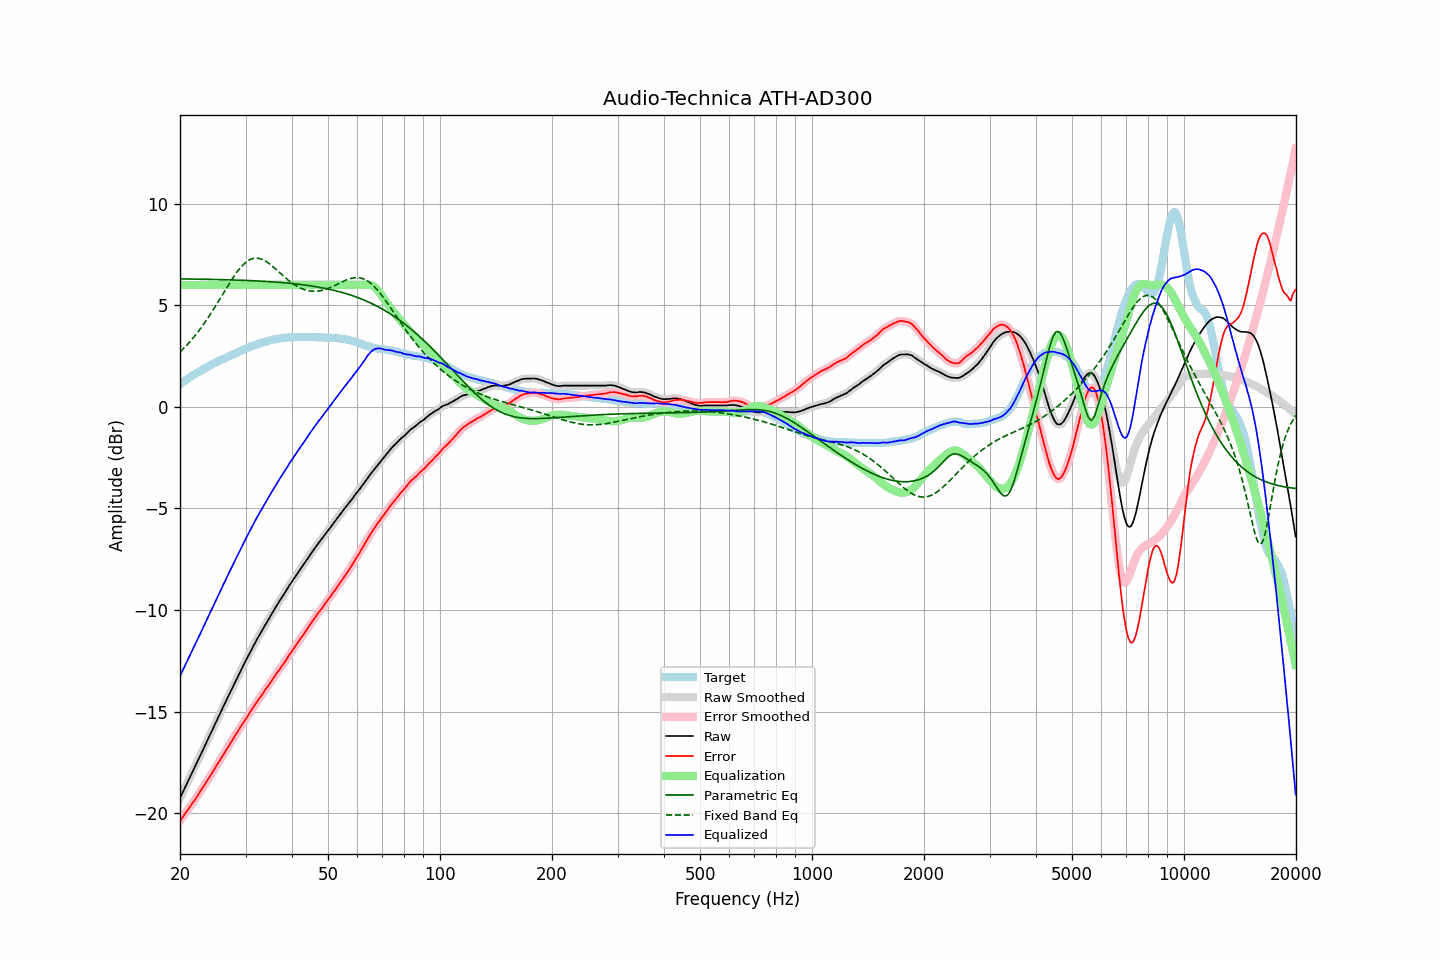

Values plotted in this chart, from the file beside it:
frequency, raw, error, smoothed, error_smoothed, equalization, parametric_eq, fixed_band_eq, equalized_raw, equalized_smoothed, target
20.00, -19.25, -20.37, -19.25, -20.37, 6.00, 6.30, 2.70, -13.25, -13.25, 1.12
20.20, -19.08, -20.26, -19.09, -20.26, 6.00, 6.30, 2.77, -13.08, -13.09, 1.18
20.40, -18.92, -20.15, -18.92, -20.15, 6.00, 6.30, 2.85, -12.92, -12.92, 1.23
20.61, -18.76, -20.04, -18.76, -20.04, 6.00, 6.29, 2.93, -12.76, -12.76, 1.29
20.81, -18.59, -19.93, -18.59, -19.93, 6.00, 6.29, 3.01, -12.59, -12.59, 1.34
21.02, -18.42, -19.82, -18.42, -19.82, 6.00, 6.29, 3.10, -12.42, -12.42, 1.40
21.23, -18.26, -19.71, -18.26, -19.71, 6.00, 6.29, 3.19, -12.26, -12.26, 1.45
21.44, -18.09, -19.59, -18.10, -19.59, 6.00, 6.29, 3.28, -12.09, -12.10, 1.50
21.66, -17.94, -19.48, -17.93, -19.48, 6.00, 6.29, 3.37, -11.94, -11.93, 1.54
21.87, -17.77, -19.37, -17.77, -19.36, 6.00, 6.29, 3.47, -11.77, -11.77, 1.60
22.09, -17.60, -19.25, -17.60, -19.25, 6.00, 6.29, 3.57, -11.60, -11.60, 1.65
22.31, -17.43, -19.13, -17.43, -19.13, 6.00, 6.28, 3.67, -11.43, -11.43, 1.70
22.54, -17.27, -19.00, -17.27, -19.00, 6.00, 6.28, 3.77, -11.27, -11.27, 1.73
22.76, -17.10, -18.89, -17.10, -18.88, 6.00, 6.28, 3.88, -11.10, -11.10, 1.78
22.99, -16.93, -18.76, -16.93, -18.76, 6.00, 6.28, 3.99, -10.93, -10.93, 1.82
23.22, -16.76, -18.64, -16.76, -18.63, 6.00, 6.28, 4.10, -10.76, -10.76, 1.87
23.45, -16.59, -18.50, -16.59, -18.51, 6.00, 6.28, 4.21, -10.59, -10.59, 1.91
23.69, -16.43, -18.39, -16.42, -18.38, 6.00, 6.28, 4.33, -10.43, -10.42, 1.96
23.92, -16.25, -18.25, -16.26, -18.26, 6.00, 6.27, 4.45, -10.25, -10.26, 2.00
24.16, -16.09, -18.14, -16.09, -18.14, 6.00, 6.27, 4.57, -10.09, -10.09, 2.05
24.40, -15.92, -18.01, -15.92, -18.01, 6.00, 6.27, 4.69, -9.92, -9.92, 2.09
24.65, -15.75, -17.88, -15.75, -17.88, 6.00, 6.27, 4.82, -9.75, -9.75, 2.13
24.89, -15.58, -17.75, -15.58, -17.75, 6.00, 6.27, 4.95, -9.58, -9.58, 2.17
25.14, -15.41, -17.62, -15.41, -17.62, 6.00, 6.27, 5.08, -9.41, -9.41, 2.21
25.39, -15.25, -17.50, -15.25, -17.50, 6.00, 6.26, 5.21, -9.25, -9.25, 2.25
25.65, -15.08, -17.37, -15.08, -17.37, 6.00, 6.26, 5.34, -9.08, -9.08, 2.29
25.91, -14.92, -17.24, -14.92, -17.24, 6.00, 6.26, 5.47, -8.92, -8.92, 2.33
26.16, -14.74, -17.11, -14.75, -17.11, 6.00, 6.26, 5.60, -8.74, -8.75, 2.37
26.43, -14.59, -16.98, -14.58, -16.98, 6.00, 6.26, 5.73, -8.59, -8.58, 2.39
26.69, -14.41, -16.85, -14.42, -16.85, 6.00, 6.25, 5.86, -8.41, -8.42, 2.43
26.96, -14.25, -16.73, -14.25, -16.72, 6.00, 6.25, 5.99, -8.25, -8.25, 2.47
27.23, -14.09, -16.59, -14.09, -16.59, 6.00, 6.25, 6.11, -8.09, -8.09, 2.50
27.50, -13.92, -16.47, -13.92, -16.46, 6.00, 6.25, 6.24, -7.92, -7.92, 2.54
27.77, -13.75, -16.33, -13.75, -16.33, 6.00, 6.24, 6.36, -7.75, -7.75, 2.58
28.05, -13.59, -16.20, -13.59, -16.21, 6.00, 6.24, 6.47, -7.59, -7.59, 2.61
28.33, -13.43, -16.08, -13.43, -16.08, 6.00, 6.24, 6.58, -7.43, -7.43, 2.65
28.62, -13.28, -15.96, -13.27, -15.96, 6.00, 6.24, 6.69, -7.28, -7.27, 2.69
28.90, -13.11, -15.84, -13.11, -15.84, 6.00, 6.23, 6.79, -7.11, -7.11, 2.73
29.19, -12.95, -15.71, -12.95, -15.71, 6.00, 6.23, 6.88, -6.95, -6.95, 2.76
29.48, -12.79, -15.59, -12.79, -15.59, 6.00, 6.23, 6.97, -6.79, -6.79, 2.79
29.78, -12.63, -15.47, -12.63, -15.46, 6.00, 6.22, 7.05, -6.63, -6.63, 2.83
30.08, -12.48, -15.34, -12.48, -15.34, 6.00, 6.22, 7.11, -6.48, -6.48, 2.86
30.38, -12.33, -15.23, -12.32, -15.22, 6.00, 6.22, 7.17, -6.33, -6.32, 2.90
30.68, -12.16, -15.09, -12.17, -15.10, 6.00, 6.21, 7.22, -6.16, -6.17, 2.93
30.99, -12.01, -14.98, -12.01, -14.98, 6.00, 6.21, 7.26, -6.01, -6.01, 2.97
31.30, -11.86, -14.86, -11.86, -14.86, 6.00, 6.21, 7.29, -5.86, -5.86, 3.00
31.61, -11.71, -14.74, -11.71, -14.74, 6.00, 6.20, 7.31, -5.71, -5.71, 3.03
31.93, -11.57, -14.62, -11.57, -14.62, 6.00, 6.20, 7.31, -5.57, -5.57, 3.05
32.24, -11.42, -14.50, -11.42, -14.51, 6.00, 6.20, 7.32, -5.42, -5.42, 3.08
32.57, -11.28, -14.40, -11.29, -14.40, 6.00, 6.19, 7.30, -5.28, -5.29, 3.11
32.89, -11.15, -14.29, -11.15, -14.29, 6.00, 6.19, 7.29, -5.15, -5.15, 3.14
33.22, -11.01, -14.17, -11.01, -14.17, 6.00, 6.18, 7.26, -5.01, -5.01, 3.16
33.55, -10.87, -14.06, -10.87, -14.05, 6.00, 6.18, 7.22, -4.87, -4.87, 3.19
33.89, -10.73, -13.94, -10.73, -13.94, 6.00, 6.17, 7.18, -4.73, -4.73, 3.20
34.23, -10.59, -13.82, -10.60, -13.82, 6.00, 6.17, 7.13, -4.59, -4.60, 3.22
34.57, -10.46, -13.71, -10.46, -13.71, 6.00, 6.16, 7.07, -4.46, -4.46, 3.25
34.92, -10.32, -13.59, -10.33, -13.59, 6.00, 6.16, 7.02, -4.32, -4.33, 3.27
35.27, -10.19, -13.48, -10.19, -13.48, 6.00, 6.15, 6.95, -4.19, -4.19, 3.29
35.62, -10.06, -13.37, -10.06, -13.37, 6.00, 6.15, 6.89, -4.06, -4.06, 3.30
35.97, -9.93, -13.25, -9.93, -13.25, 6.00, 6.14, 6.82, -3.93, -3.93, 3.32
... 635 more rows
